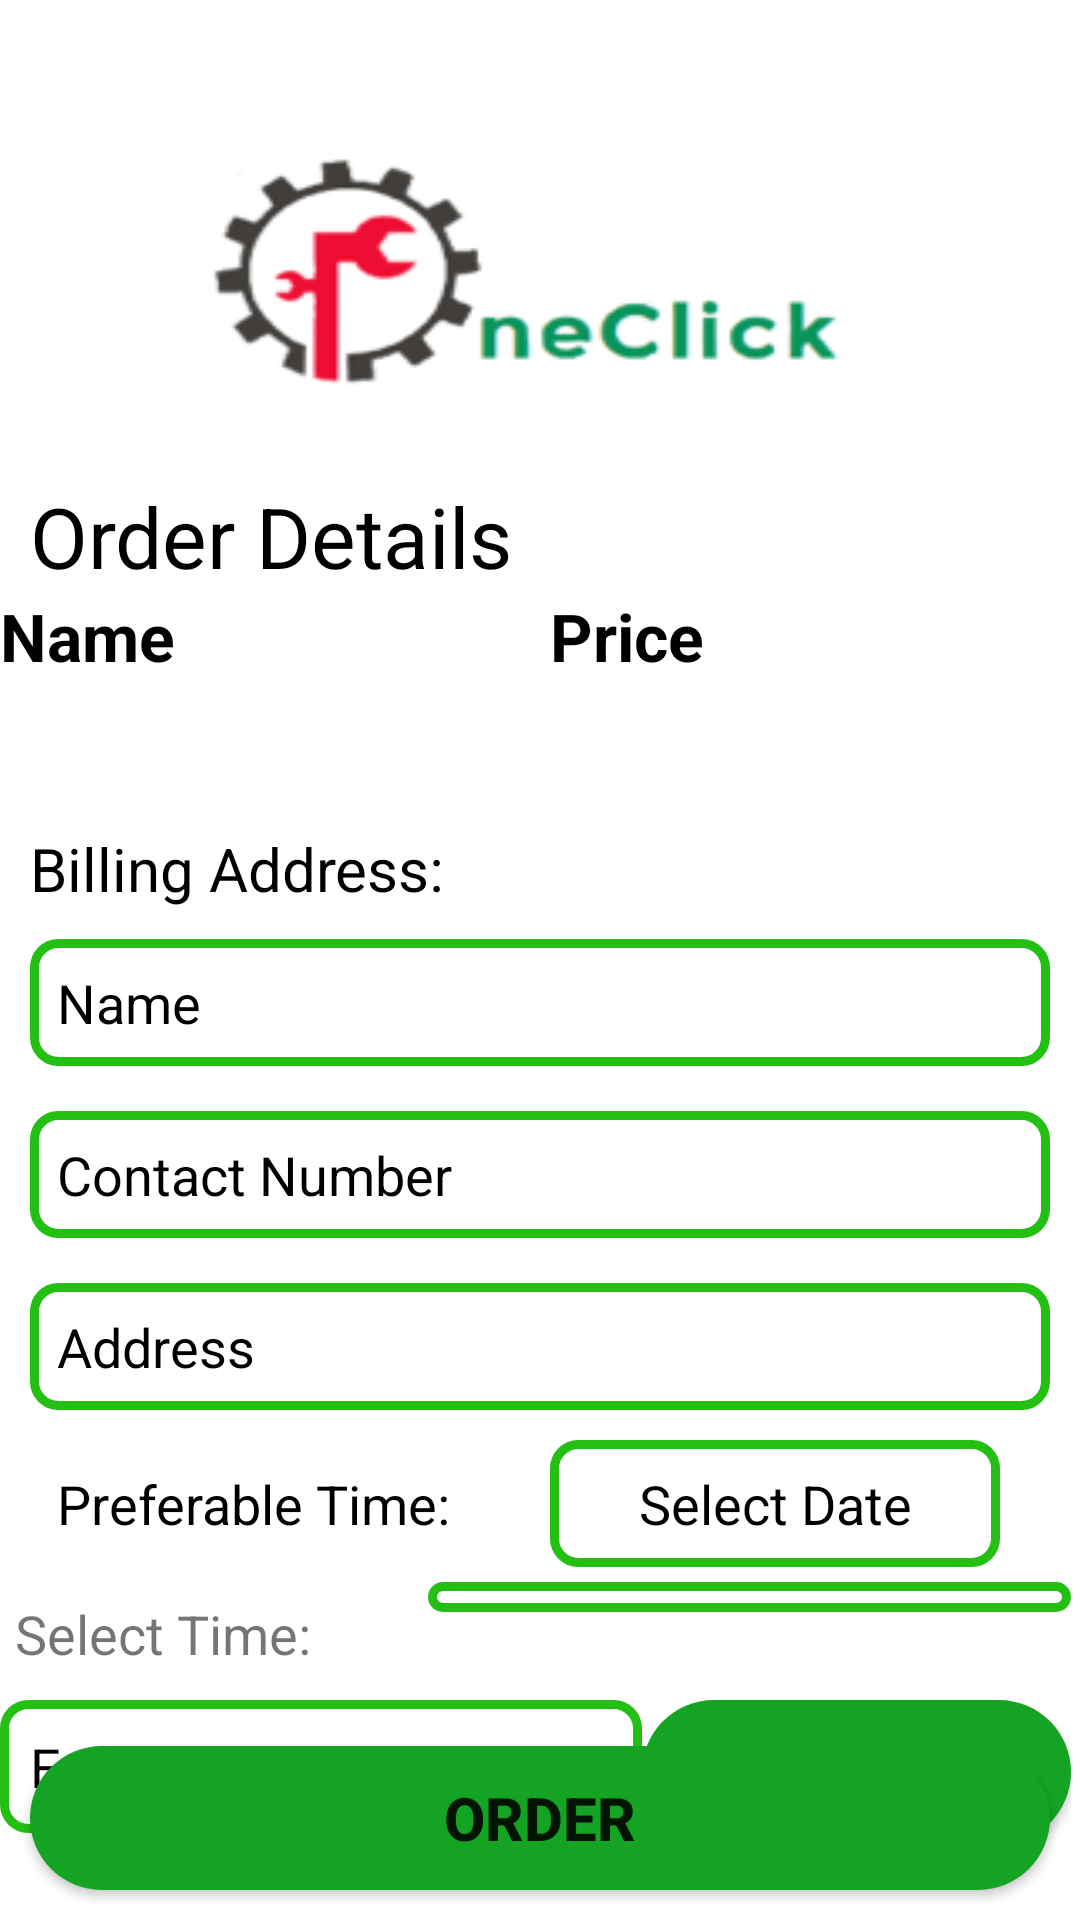

Write the Android layout XML for this screen, with the resource values it uses.
<!-- AndroidManifest.xml: application theme Theme.OneClickApp -->
<!-- res/layout/activity_order.xml -->
<?xml version="1.0" encoding="utf-8"?>
<RelativeLayout xmlns:android="http://schemas.android.com/apk/res/android"
    xmlns:app="http://schemas.android.com/apk/res-auto"
    xmlns:tools="http://schemas.android.com/tools"
    android:layout_width="match_parent"
    android:layout_height="match_parent"
    tools:context=".OrderActivity"
    android:background="@drawable/background">

    <ImageView
        android:id="@+id/logowithbackground"
        android:layout_width="match_parent"
        android:layout_height="100dp"
        android:layout_marginTop="50dp"
        />

    <TextView
        android:id="@+id/details_txt"
        android:layout_width="wrap_content"
        android:layout_height="wrap_content"
        android:layout_below="@id/logowithbackground"
        android:text="Order Details"
        android:textSize="28sp"
        android:layout_marginTop="10dp"
        android:layout_marginLeft="10dp"
        android:textColor="@color/black"
        />
    <TableLayout
        android:id="@+id/table_one"
        android:layout_width="match_parent"
        android:layout_height="wrap_content"
        android:layout_below="@id/details_txt"
        android:stretchColumns="*"
        >

        <TableRow
            android:id="@+id/row_one"
            android:layout_height="wrap_content"
            android:layout_width="fill_parent">

            <TextView
                android:id="@+id/row_one_textview_one"
                android:layout_width="wrap_content"
                android:layout_height="wrap_content"
                android:text="Name"
                android:textStyle="bold"
                android:textSize="22sp"
                android:textColor="@color/black"/>
            <TextView
                android:id="@+id/row_one_textview_two"
                android:text="Price"
                android:layout_width="wrap_content"
                android:layout_height="wrap_content"
                android:textStyle="bold"
                android:textColor="@color/black"
                android:textSize="22sp"/>
        </TableRow>

        <TableRow
            android:id="@+id/row_two"
            android:layout_height="wrap_content"
            android:layout_width="fill_parent">

            <TextView
                android:id="@+id/row_two_textview_one"
                android:layout_width="wrap_content"
                android:layout_height="wrap_content"
                android:text=""
                android:textSize="22sp"
                android:textColor="@color/black"/>
            <TextView
                android:id="@+id/row_two_textview_two"
                android:text=""
                android:layout_width="wrap_content"
                android:layout_height="wrap_content"
                android:textColor="@color/black"
                android:textSize="22sp"/>
        </TableRow>
    </TableLayout>

    <TextView
        android:id="@+id/billing_txt"
        android:layout_width="wrap_content"
        android:layout_height="wrap_content"
        android:layout_below="@+id/table_one"
        android:text="Billing Address:"
        android:textSize="20sp"
        android:textColor="@color/black"
        android:layout_marginTop="20dp"
        android:layout_marginLeft="10dp"/>

    <EditText
        android:id="@+id/name_edit_text"
        android:layout_width="match_parent"
        android:layout_height="wrap_content"
        android:background="@drawable/input_design"
        android:layout_below="@id/billing_txt"
        android:hint="Name"
        android:textColorHint="@color/black"
        android:textColor="@color/black"
        android:textSize="18sp"
        android:padding="9dp"
        android:layout_marginLeft="10dp"
        android:layout_marginRight="10dp"
        android:layout_marginTop="10dp"
        android:layout_marginBottom="5dp"
        android:inputType="textPersonName"
        ></EditText>

    <EditText
        android:id="@+id/contact_number_edit_text"
        android:layout_width="match_parent"
        android:layout_height="wrap_content"
        android:background="@drawable/input_design"
        android:layout_below="@id/name_edit_text"
        android:hint="Contact Number"
        android:textColorHint="@color/black"
        android:textColor="@color/black"
        android:inputType="phone"
        android:textSize="18sp"
        android:padding="9dp"
        android:layout_marginLeft="10dp"
        android:layout_marginRight="10dp"
        android:layout_marginTop="10dp"
        android:layout_marginBottom="5dp"
        ></EditText>

    <EditText
        android:id="@+id/address_edit_text"
        android:layout_width="match_parent"
        android:layout_height="wrap_content"
        android:background="@drawable/input_design"
        android:layout_below="@id/contact_number_edit_text"
        android:hint="Address"
        android:textColorHint="@color/black"
        android:textColor="@color/black"
        android:textSize="18sp"
        android:padding="9dp"
        android:layout_marginLeft="10dp"
        android:layout_marginRight="10dp"
        android:layout_marginTop="10dp"
        android:inputType="text"
        android:layout_marginBottom="5dp"
        ></EditText>

    <TextView
        android:id="@+id/preferable_time_text"
        android:layout_width="wrap_content"
        android:layout_height="wrap_content"
        android:text="Preferable Time: "
        android:layout_below="@+id/address_edit_text"
        android:textColor="@color/black"
        android:textSize="18sp"
        android:padding="9dp"
        android:layout_marginLeft="10dp"
        android:layout_marginRight="10dp"
        android:layout_marginTop="5dp"/>


    <TextView
        android:id="@+id/et_date"
        android:layout_width="150dp"
        android:layout_height="wrap_content"
        android:layout_toRightOf="@+id/preferable_time_text"
        android:layout_below="@+id/address_edit_text"
        android:text="Select Date"
        android:background="@drawable/input_design"
        android:textAlignment="center"
        android:textColor="@color/black"
        android:textSize="18sp"
        android:padding="9dp"
        android:layout_marginLeft="10dp"
        android:layout_marginRight="10dp"
        android:layout_marginTop="5dp"/>

    <LinearLayout
        android:id="@+id/linear_four"
        android:layout_width="match_parent"
        android:layout_height="wrap_content"
        android:layout_below="@+id/preferable_time_text"
        android:layout_marginRight="3dp"
        android:layout_marginTop="5dp"
        android:weightSum="5">

        <TextView
            android:layout_width="0dp"
            android:layout_height="wrap_content"
            android:layout_weight="2"
            android:text="Select Time:"
            android:textSize="18sp"
            android:padding="5dp"/>

        <Spinner
            android:id="@+id/spinner_time"
            android:layout_weight="3"
            android:layout_width="0dp"
            android:layout_height="wrap_content"
            android:textAlignment="center"
            android:background="@drawable/input_design"
            android:padding="5dp"
            />
    </LinearLayout>

    <LinearLayout
        android:id="@+id/linear_five"
        android:layout_width="match_parent"
        android:layout_height="wrap_content"
        android:layout_below="@+id/linear_four"
        android:layout_marginRight="3dp"
        android:layout_marginTop="5dp"
        android:weightSum="5">

        <EditText
            android:id="@+id/promo_code_edit_text"
            android:layout_width="0dp"
            android:layout_height="wrap_content"
            android:layout_weight="3"
            android:textColor="@color/black"
            android:background="@drawable/input_design"
            android:padding="10dp"
            android:hint="Enter a Promo Code"
            android:textColorHint="@color/black"/>

        <Button
            android:id="@+id/apply_btn"
            android:layout_width="0dp"
            android:layout_height="wrap_content"
            android:layout_weight="2"
            android:background="@drawable/button"
            android:text="Apply"/>
    </LinearLayout>

    <Button
        android:id="@+id/order_process_btn"
        android:layout_width="match_parent"
        android:layout_height="wrap_content"
        android:layout_alignParentBottom="true"
        android:layout_marginBottom="10dp"
        android:layout_marginLeft="10dp"
        android:layout_marginRight="10dp"
        android:background="@drawable/button"
        android:text="Order"
        android:textSize="20sp"
        android:textStyle="bold"/>

</RelativeLayout>
<!-- resources referenced by this layout -->
<resources>
  <!-- drawable background: png bitmap (drawable-v24, 19327 bytes) -->
  <!-- drawable button (drawable-v24) -->
  <?xml version="1.0" encoding="utf-8"?>
  <shape xmlns:android="http://schemas.android.com/apk/res/android" android:shape="rectangle" >
      <corners
          android:radius="100dp"
          />
      <solid
          android:color="#15A323"
          />
      <padding
          android:left="3dp"
          android:top="3dp"
          android:right="3dp"
          android:bottom="3dp"
          />
      <size
          android:width="200dp"
          android:height="35dp"
          />
      <stroke
          android:width="0dp"
          android:color="#878787"
          />
  </shape>
  <!-- drawable input_design (drawable-v24) -->
  <?xml version="1.0" encoding="utf-8"?>
  <shape xmlns:android="http://schemas.android.com/apk/res/android">
  
      <stroke
          android:color="#23BF12"
          android:width="3dp"
          >
      </stroke>
  
      <corners
          android:radius="8dp">
      </corners>
  
  </shape>
  <style name="Theme.OneClickApp" parent="Theme.AppCompat.Light.NoActionBar">
          
          <item name="colorPrimary">@color/purple_500</item>
          <item name="colorPrimaryVariant">@color/purple_700</item>
          <item name="colorOnPrimary">@color/white</item>
          
          <item name="colorSecondary">@color/teal_200</item>
          <item name="colorSecondaryVariant">@color/teal_700</item>
          <item name="colorOnSecondary">@color/black</item>
          
          <item name="android:statusBarColor" tools:targetApi="l">?attr/colorPrimaryVariant</item>
          
      </style>
  <!-- not gathered from this repository: default colours our renderer supplied (Android Studio template values) -->
  <color name="purple_500">#FF6200EE</color>
  <color name="purple_700">#FF3700B3</color>
  <color name="teal_200">#FF03DAC5</color>
  <color name="teal_700">#FF018786</color>
  <color name="black">#FF000000</color>
  <color name="white">#FFFFFFFF</color>
</resources>
